Dataset: MahJongTrainDataSet (GitHub, likesm0887/MahJongTrainDataSet). Classes: bamboo eight tile, bamboo five tile, characters eight tile, characters five tile, characters four tile, characters nine tile, characters one tile, characters seven tile, characters six tile, characters three tile, characters two tile, circle eight tile, circle five tile, circle four tile, circle nine tile, circle one tile, circle seven tile, circle six tile, circle three tile, circle two tile, east wind tile, green dragon tile, north wind tile, red dragon tile, west wind tile, white dragon tile.

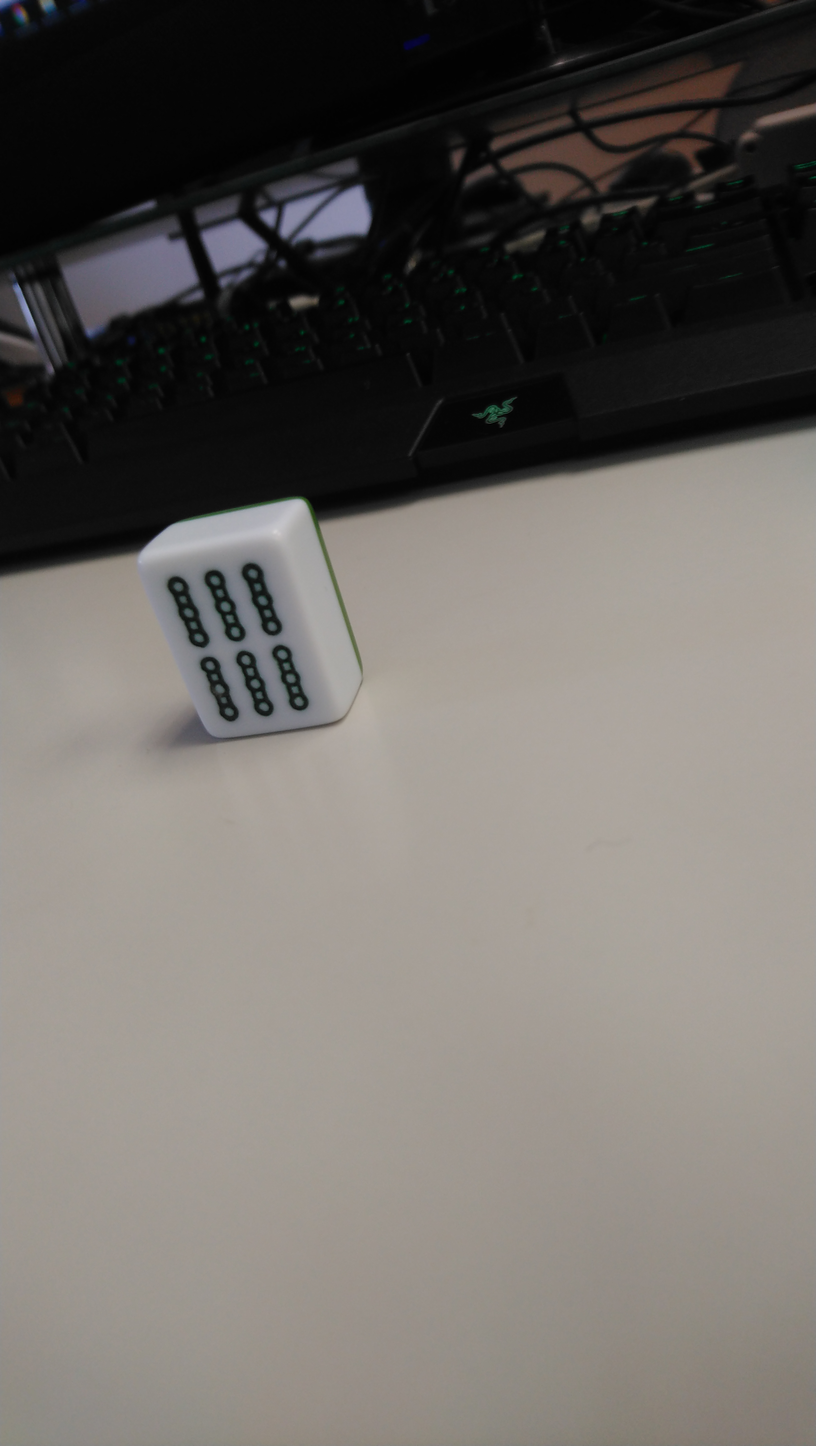
Label: bamboo eight tile

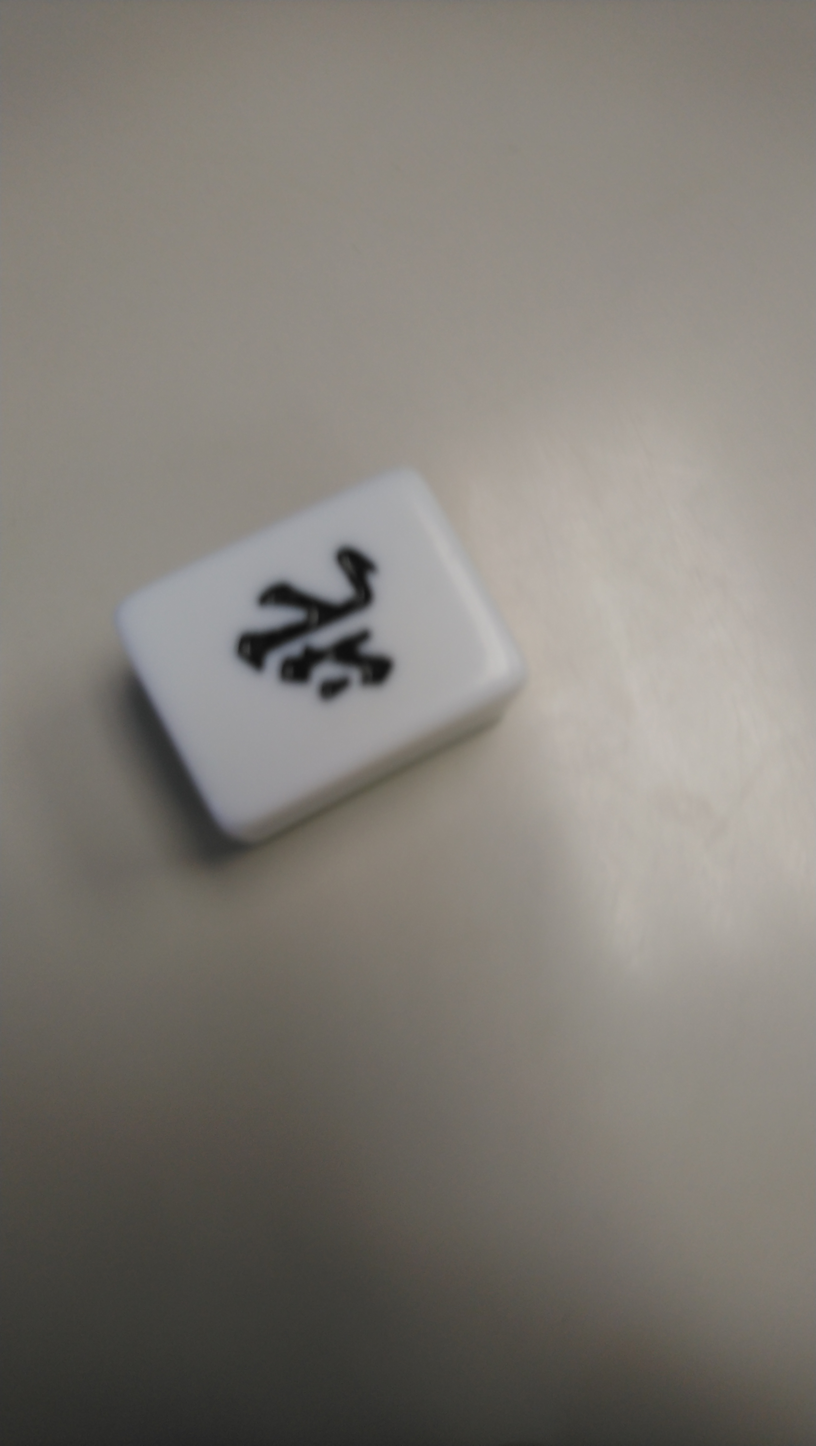
Label: north wind tile

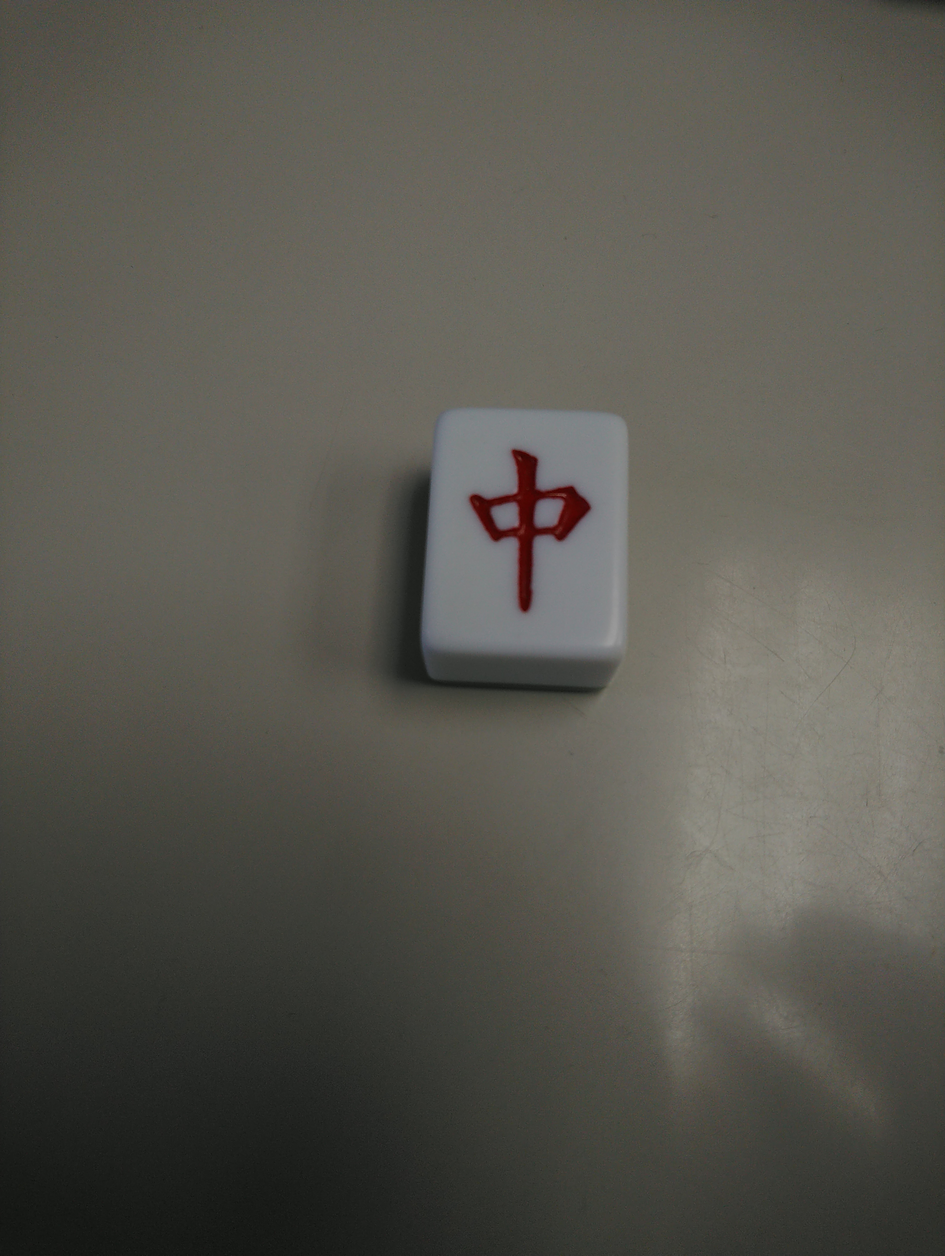
Label: red dragon tile

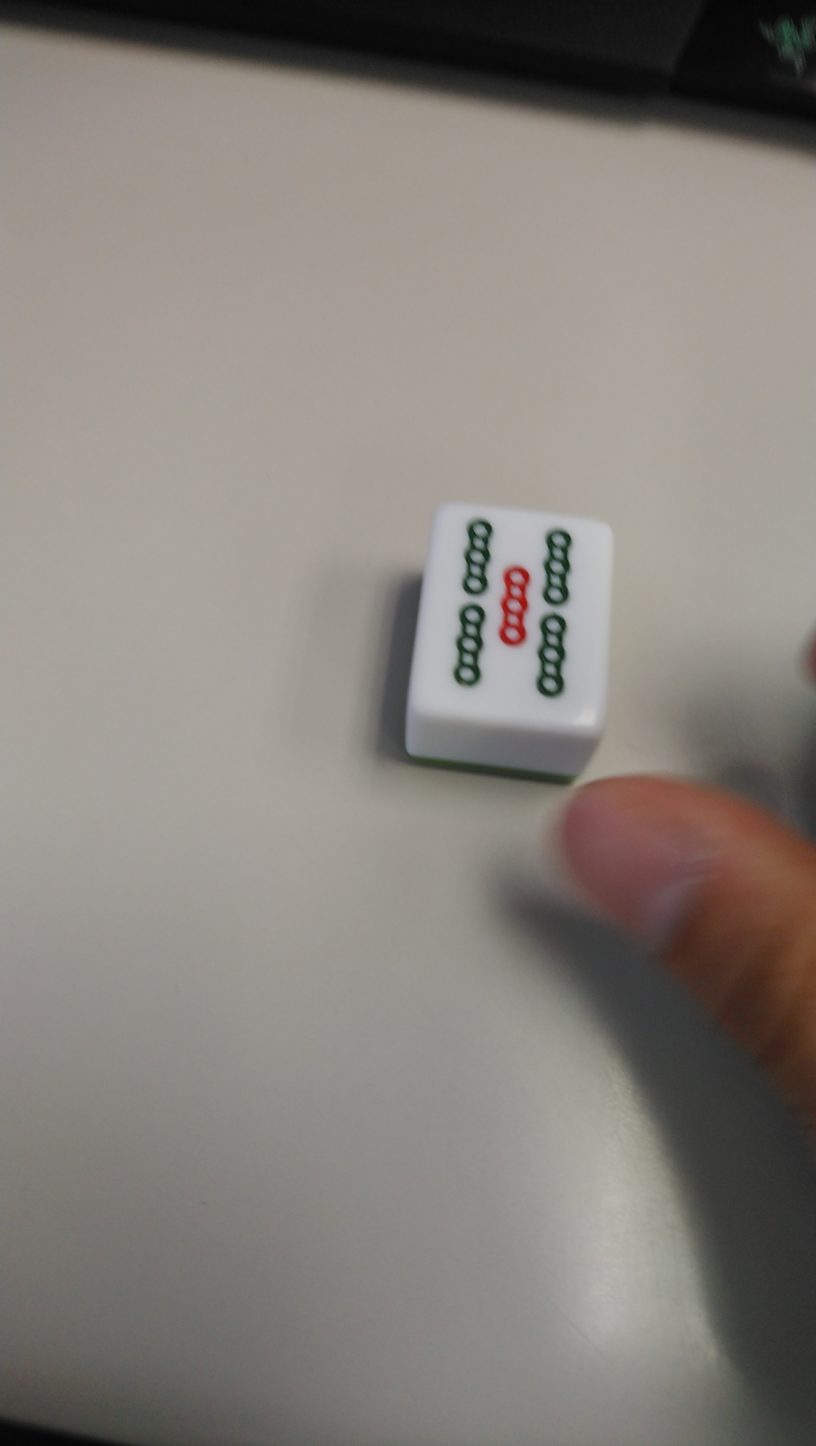
Label: bamboo five tile

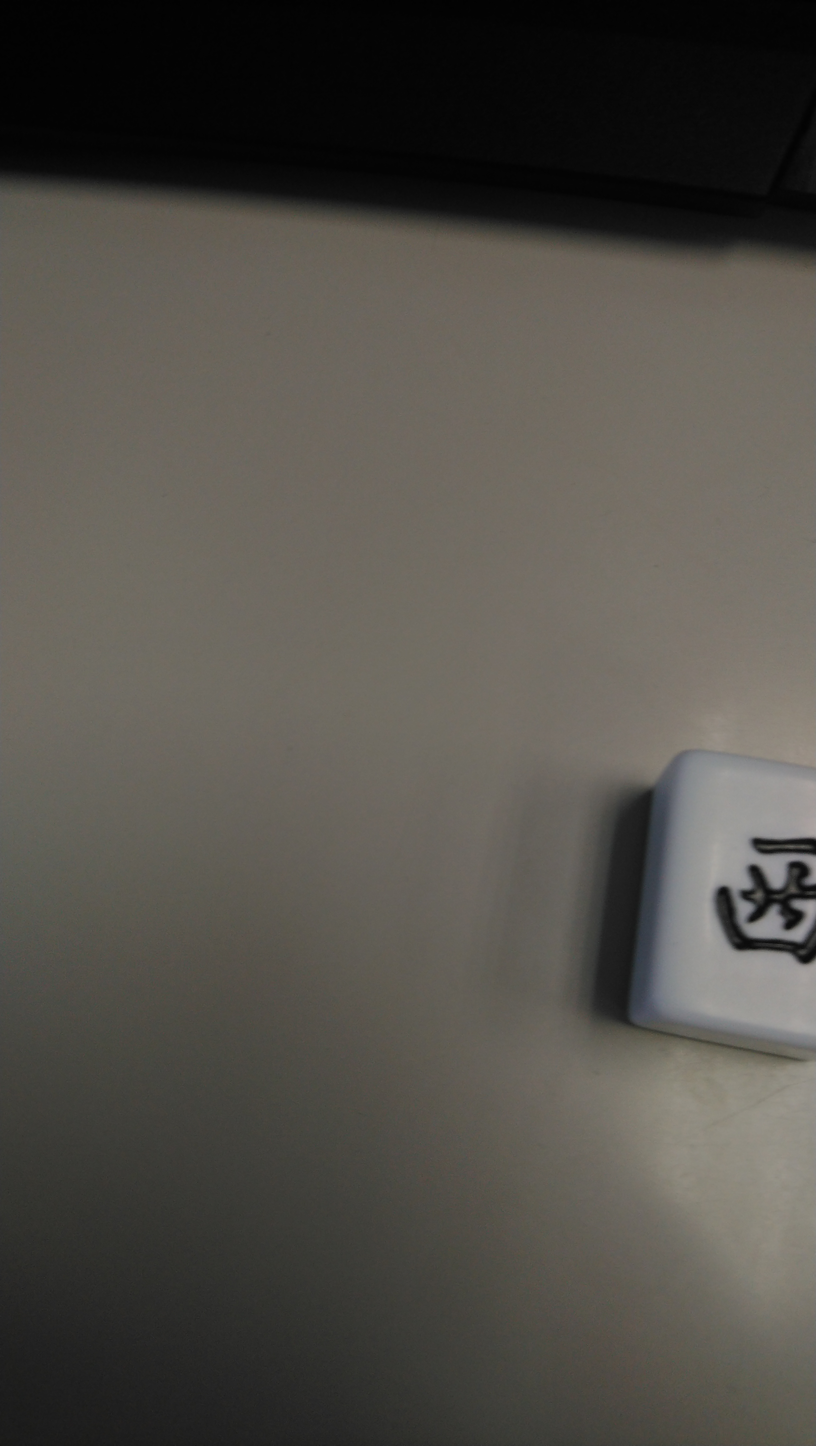
Label: east wind tile

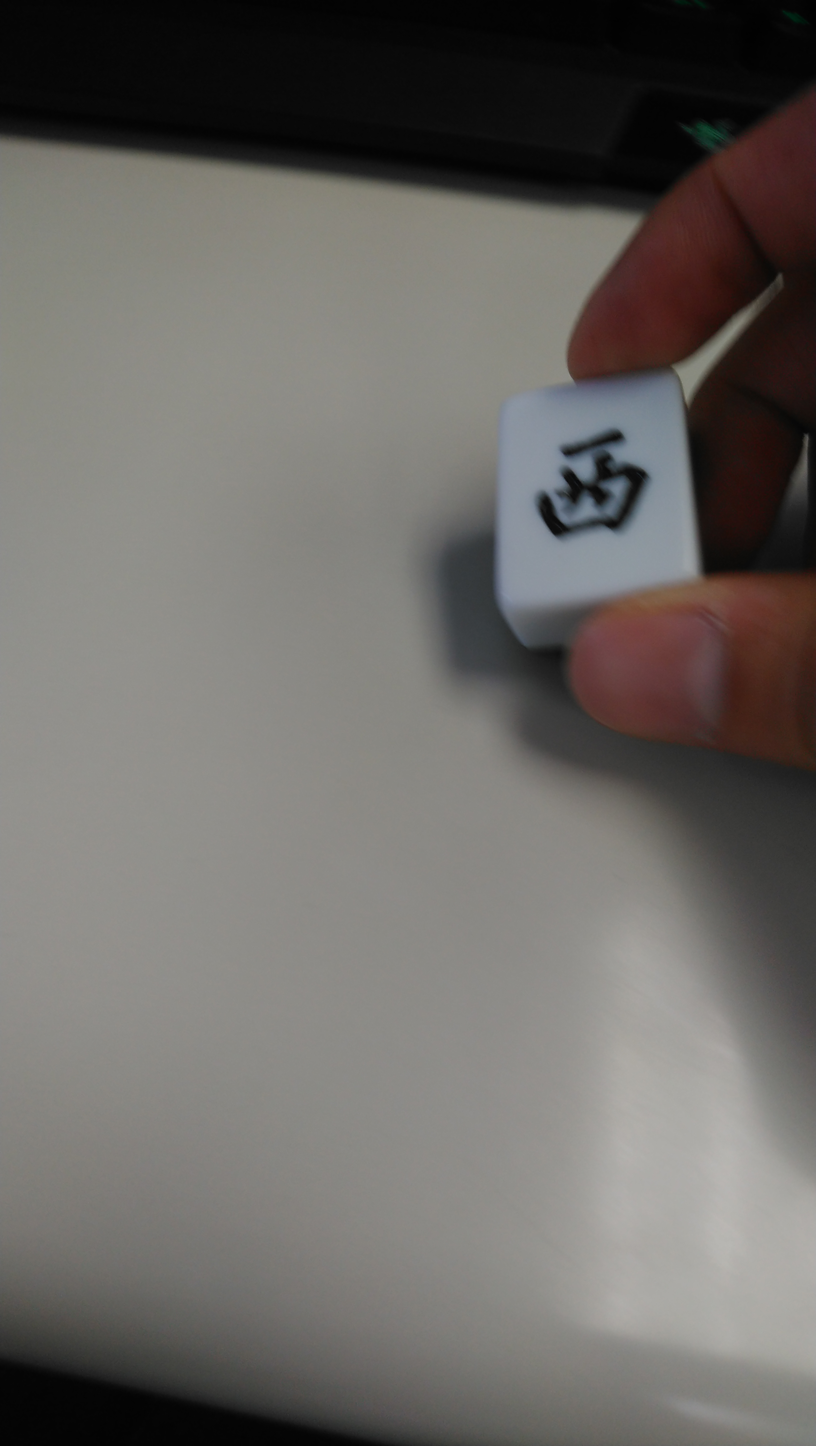
Label: east wind tile
